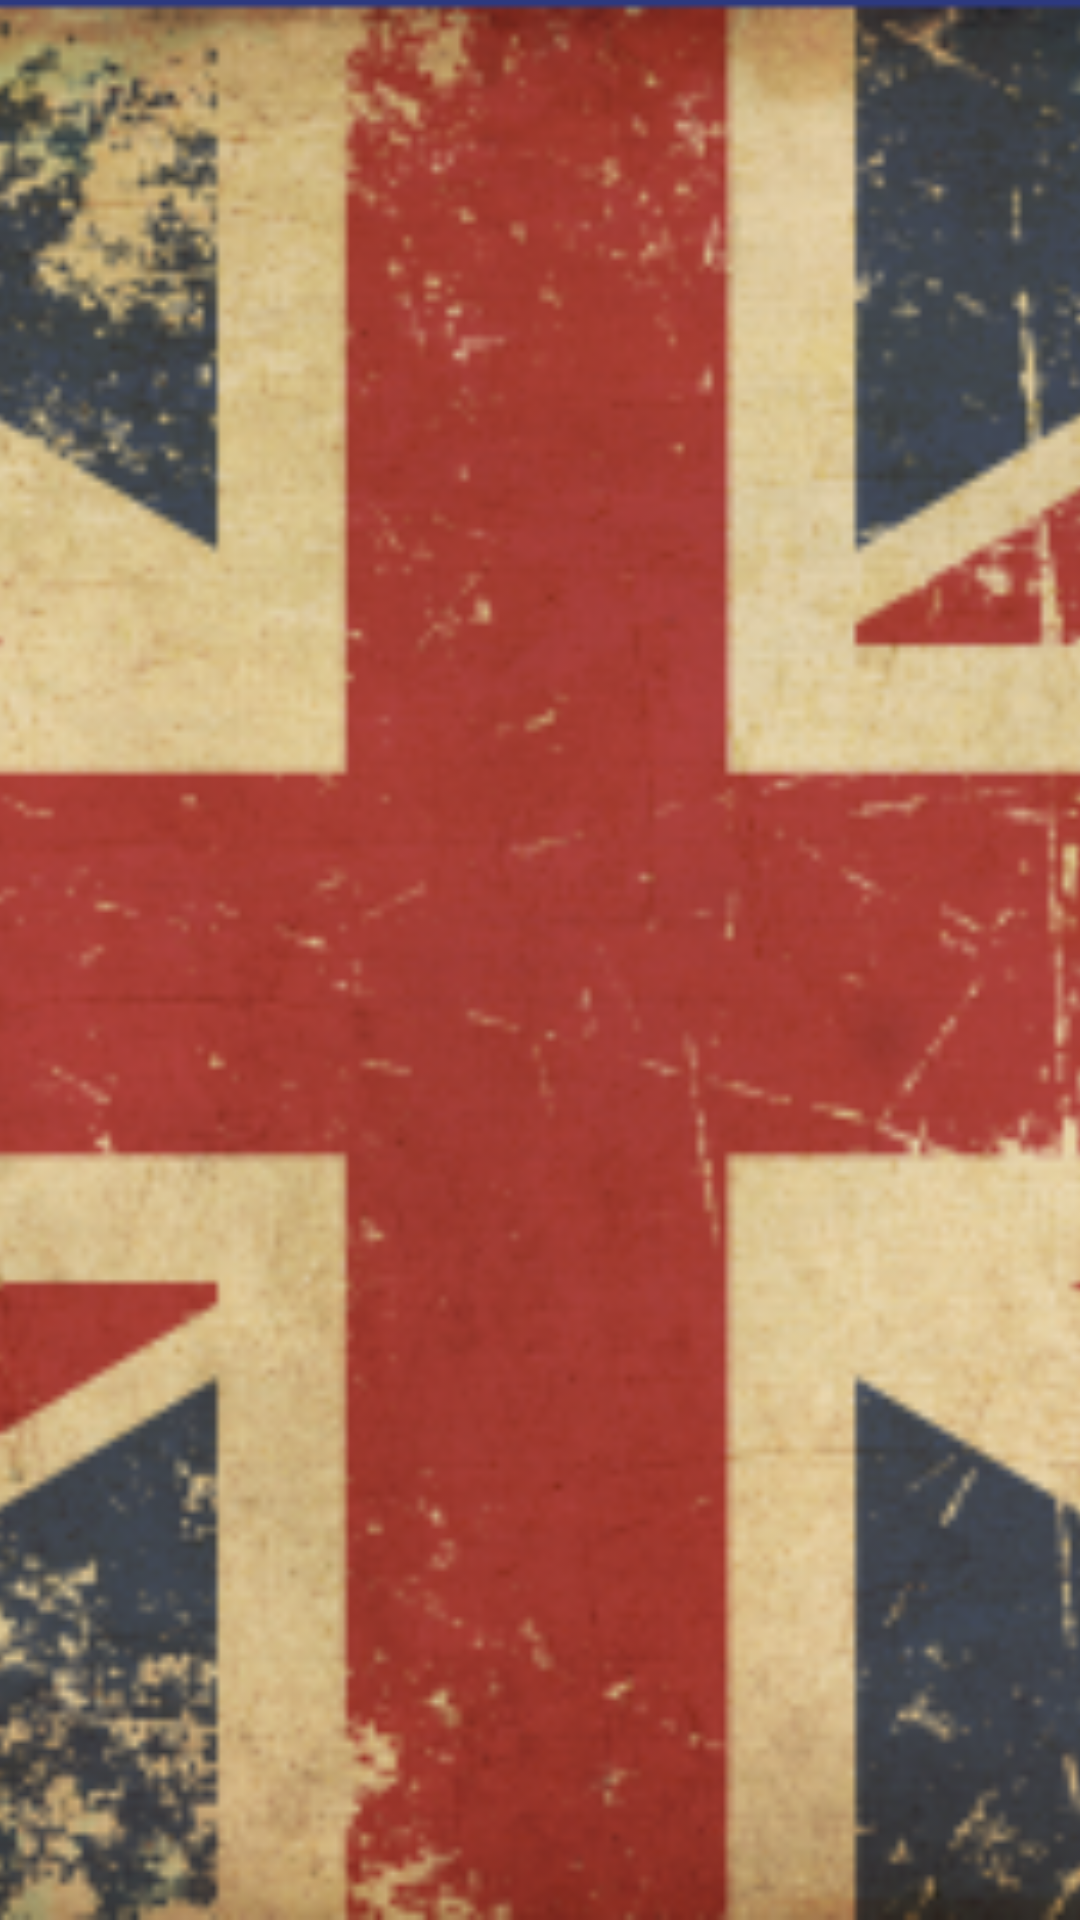

Android layout source for this screen:
<!-- AndroidManifest.xml: application theme AppTheme -->
<!-- res/layout/app_bar.xml -->
<android.support.design.widget.AppBarLayout xmlns:android="http://schemas.android.com/apk/res/android"
    xmlns:app="http://schemas.android.com/apk/res-auto"
    android:id="@+id/appBar"
    android:layout_width="match_parent"
    android:layout_height="256dp"
    android:fitsSystemWindows="true"
    android:theme="@style/ThemeOverlay.AppCompat.Dark.ActionBar">

    <android.support.design.widget.CollapsingToolbarLayout
        android:id="@+id/collapsingToolbar"
        android:layout_width="match_parent"
        android:layout_height="match_parent"
        android:fitsSystemWindows="true"
        app:contentScrim="?attr/colorPrimary"
        app:expandedTitleMarginEnd="50dp"
        app:expandedTitleMarginStart="50dp"
        app:layout_scrollFlags="scroll|exitUntilCollapsed">

        <ImageView
            android:id="@+id/collapsingToolbarImage"
            android:layout_width="match_parent"
            android:layout_height="match_parent"
            android:fitsSystemWindows="true"
            android:scaleType="centerCrop"
            android:src="@mipmap/flag"
            app:layout_collapseMode="parallax"
            app:layout_scrollFlags="scroll|enterAlways" />

        <android.support.v7.widget.Toolbar
            android:id="@+id/toolbar"
            android:layout_width="match_parent"
            android:layout_height="?attr/actionBarSize"
            app:layout_collapseMode="pin"
            app:layout_scrollFlags="scroll|enterAlways"
            app:popupTheme="@style/ThemeOverlay.AppCompat.Light" />

    </android.support.design.widget.CollapsingToolbarLayout>

</android.support.design.widget.AppBarLayout>
<!-- resources referenced by this layout -->
<resources>
  <!-- mipmap flag: png bitmap (mipmap-mdpi, 230135 bytes) -->
  <style name="AppTheme" parent="Theme.AppCompat.Light.NoActionBar">
  
          <item name="colorPrimary">@color/primary</item>
          <item name="colorPrimaryDark">@color/primary_dark</item>
          <item name="colorAccent">@color/accent</item>
  
      </style>
  <color name="primary">@color/indigo_500</color>
  <color name="primary_dark">@color/indigo_600</color>
  <color name="accent">#FF5722</color>
  <color name="indigo_500">#3F51B5</color>
  <color name="indigo_600">#3949AB</color>
</resources>
